Run: headless pygame with SDL's dummy video driver; simulated clock (each Clock.tick advances the game by its frame time, no real sleeping); random seed 0; keys injected as events and as key.get_pressed() state; no mouse input.
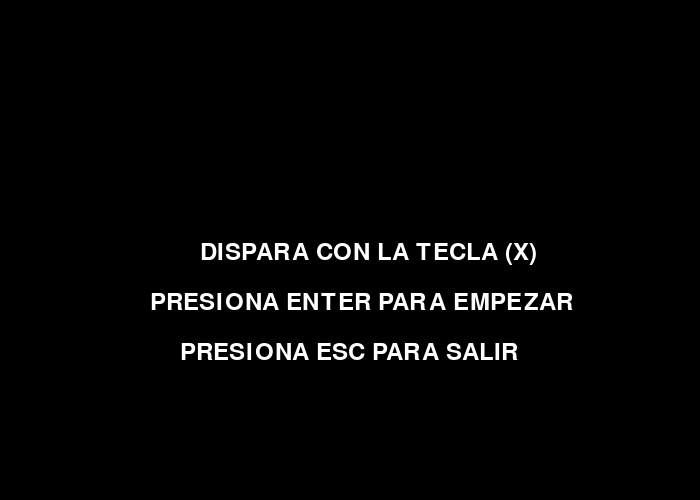
Frame 1 of 4 · flips 1–60 · no input
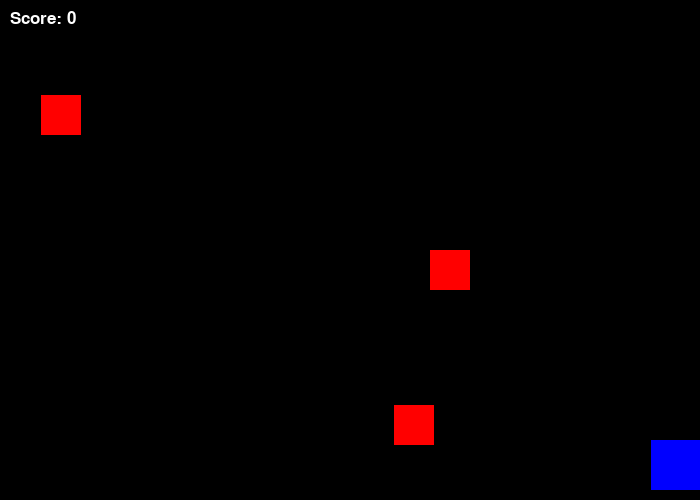
Frame 2 of 4 · flips 61–180 · tapped SPACE, RETURN · held RIGHT (→), D
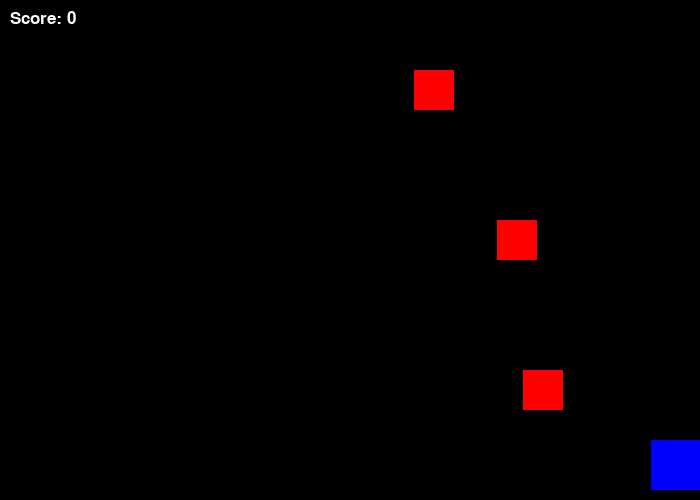
Frame 3 of 4 · flips 181–300 · held DOWN (↓), S
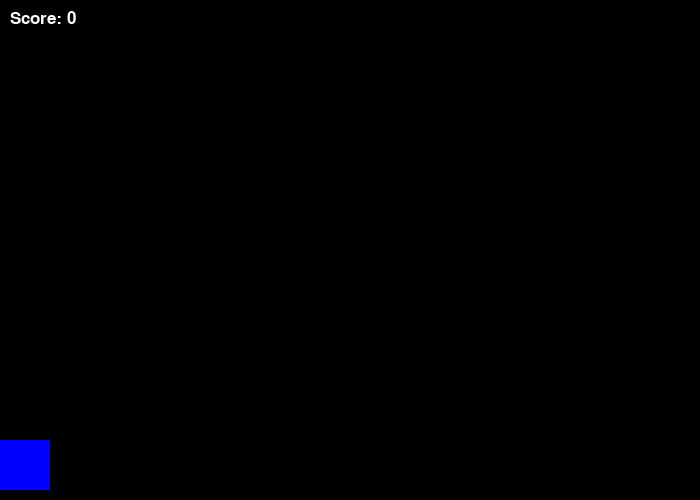
Frame 4 of 4 · flips 301–420 · held LEFT (←), A, UP (↑), W

The pygame program that drew these frames:

import random
import pygame
import sys

pygame.init()


ANCHO, ALTO = 700, 500
ventana = pygame.display.set_mode((ANCHO, ALTO))
pygame.display.set_caption("Shooter PRUEBA CON PYGAME")


BLANCO =pygame.Color("white")
NEGRO = pygame.Color("black")
ROJO = pygame.Color("red")
AZUL = pygame.Color("blue")

clock = pygame.time.Clock()
FPS = 62


def dibujar_texto(texto, fuente, color, superficie, x, y):
    txt_obj = fuente.render(texto, True, color)
    superficie.blit(txt_obj, (x, y))

def jugador(x, y):
    pygame.draw.rect(ventana, AZUL, (x, y, 50, 50))

def enemigo(x, y):
    pygame.draw.rect(ventana, ROJO, (x, y, 40, 40))

def disparar_bala(x, y):
    pygame.draw.rect(ventana, BLANCO, (x, y, 10, 20))

def menu_principal():
    fuente = pygame.font.Font(None, 74)
    en_menu = True

    while en_menu:
        ventana.fill(NEGRO)
        dibujar_texto("DISPARA CON LA TECLA (X)", pygame.font.Font(None, 36), BLANCO, ventana, 200, 240)
        dibujar_texto("PRESIONA ENTER PARA EMPEZAR", pygame.font.Font(None, 36), BLANCO, ventana, 150, 290)
        dibujar_texto("PRESIONA ESC PARA SALIR", pygame.font.Font(None, 36), BLANCO, ventana, 180, 340)


        for event in pygame.event.get():
            if event.type == pygame.QUIT:
                pygame.quit()
                sys.exit()
            if event.type == pygame.KEYDOWN:
                if event.key == pygame.K_RETURN:
                    en_menu = False
                if event.key == pygame.K_ESCAPE:
                    pygame.quit()
                    sys.exit()

        pygame.display.flip()
        clock.tick(FPS)

def juego():
    jugador_x = ANCHO // 2
    jugador_y = ALTO - 60
    velocidad_jugador = 7

    balas = []
    velocidad_bala = -12

    enemigos = []
    velocidad_enemigo = 5
    spawn_timer = 0
    score=0
    corriendo = True
    while corriendo:
        ventana.fill(NEGRO)

        for event in pygame.event.get():
            if event.type == pygame.QUIT:
                corriendo = False

        
        teclas = pygame.key.get_pressed()
        if teclas[pygame.K_LEFT] and jugador_x > 0:
            jugador_x -= velocidad_jugador
        if teclas[pygame.K_RIGHT] and jugador_x < ANCHO - 50:
            jugador_x += velocidad_jugador
        if teclas[pygame.K_x]:
            if len(balas) < 10:
                balas.append([jugador_x + 20, jugador_y])

        jugador(jugador_x, jugador_y)


        for bala in balas[:]:
            bala[1] += velocidad_bala
            disparar_bala(bala[0], bala[1])
            if bala[1] < 0:
                balas.remove(bala)


        spawn_timer += 1
        if spawn_timer > 30:
            enemigos.append([random.randint(0, ANCHO - 40), -40])
            spawn_timer = 0


        for enemigo_pos in enemigos[:]:
            enemigo_pos[1] += velocidad_enemigo
            enemigo(enemigo_pos[0], enemigo_pos[1])
            if enemigo_pos[1] > ALTO:
                enemigos.remove(enemigo_pos)
                
                break


            for bala in balas[:]:
                bala_rect = pygame.Rect(bala[0], bala[1], 10, 20)
                enemigo_rect = pygame.Rect(enemigo_pos[0], enemigo_pos[1], 40, 40)
                if bala_rect.colliderect(enemigo_rect):
                    if bala in balas:
                        balas.remove(bala)
                    if enemigo_pos in enemigos:
                        enemigos.remove(enemigo_pos)
                    score +=10
                        
                    break
        fuente_score = pygame.font.Font(None, 26)
        texto_score = fuente_score.render(f"Score: {score}", True, BLANCO)
        ventana.blit(texto_score, (10, 10))

        pygame.display.flip()
        clock.tick(FPS)

    pygame.quit()


menu_principal()
juego()
